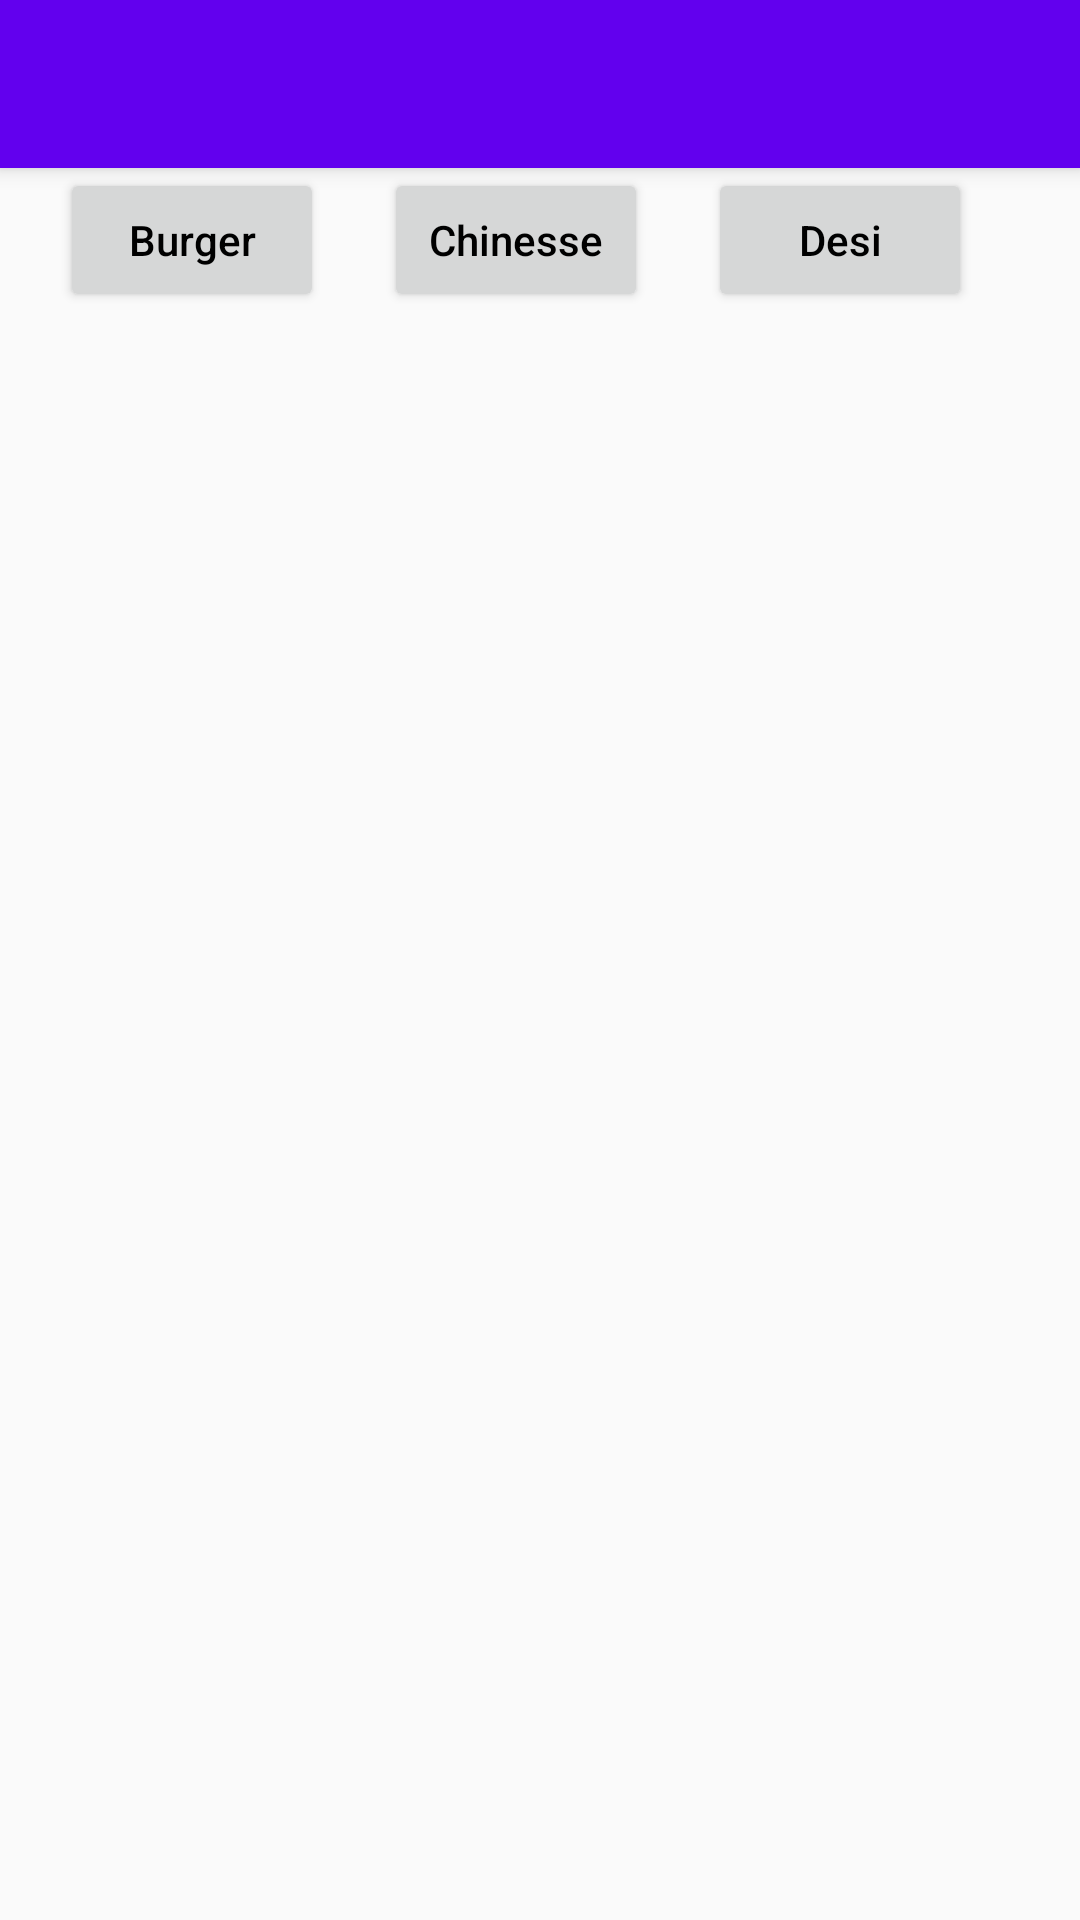

This screen was rendered from an Android layout file. Write that file and the resources it references.
<!-- AndroidManifest.xml: activity theme AppTheme.NoActionBar -->
<!-- res/layout/activity_main.xml -->
<?xml version="1.0" encoding="utf-8"?>
<androidx.drawerlayout.widget.DrawerLayout    xmlns:android="http://schemas.android.com/apk/res/android"
    xmlns:app="http://schemas.android.com/apk/res-auto"
    xmlns:tools="http://schemas.android.com/tools"
    android:id="@+id/drawer_layout"
    android:layout_width="match_parent"
    android:layout_height="match_parent"
    android:fitsSystemWindows="true"
    tools:context="com.example.drawerlayout.MainActivity"
    tools:openDrawer="start">

    <LinearLayout
        android:layout_width="match_parent"
        android:layout_height="match_parent"
        android:orientation="vertical">

        <androidx.appcompat.widget.Toolbar
            android:layout_width="match_parent"
            android:layout_height="?attr/actionBarSize"
            android:background="@color/colorPrimary"
            android:id="@+id/toolbar"
            android:theme="@style/ThemeOverlay.AppCompat.Dark.ActionBar"
            app:popupTheme="@style/Theme.AppCompat.Light"
            android:elevation="4dp"
            />
        <LinearLayout
            android:layout_width="wrap_content"
            android:layout_height="wrap_content"
            android:orientation="horizontal"
            android:weightSum="100"
            >
            <Button
                android:layout_width="match_parent"
                android:layout_height="match_parent"
                android:text="Burger"
                android:textAllCaps="false"
                android:textColor="#000000"
                android:layout_gravity="center"
                android:layout_marginLeft="20dp"
                android:id="@+id/btn1"
                android:layout_weight="50"
                />
            <Button
                android:layout_width="match_parent"
                android:layout_height="match_parent"
                android:text="Chinesse"
                android:textColor="#000000"
                android:textAllCaps="false"
                android:layout_marginLeft="20dp"

                android:layout_weight="33.3"
android:id="@+id/btn2"
                android:layout_gravity="center"/>
            <Button
                android:layout_width="match_parent"
                android:layout_height="match_parent"
                android:text="Desi"
                android:textAllCaps="false"
                android:textColor="#000000"
                android:layout_weight="33.3"
                android:id="@+id/btn3"
                android:layout_marginLeft="20dp"

                android:layout_gravity="center"
                />
        </LinearLayout>
    <FrameLayout
        android:layout_width="match_parent"
        android:layout_height="match_parent"
        android:id="@+id/framelayout"/>
    </LinearLayout>

        <com.google.android.material.navigation.NavigationView
            android:id="@+id/nav_view"
            android:layout_width="300dp"
            android:layout_height="match_parent"
            android:background="@color/colorPrimaryDark"
            android:layout_gravity="start"
            android:fitsSystemWindows="true"
            app:headerLayout="@layout/header"
            app:menu="@menu/drawermenu"
/>

    


</androidx.drawerlayout.widget.DrawerLayout>
<!-- res/layout/header.xml (included above) -->
<?xml version="1.0" encoding="utf-8"?>
<RelativeLayout xmlns:android="http://schemas.android.com/apk/res/android"
    android:layout_width="match_parent" android:layout_height="match_parent"
    android:background="@color/colorAccent"
    >
    <LinearLayout
        android:layout_width="match_parent"
        android:layout_height="wrap_content"
        android:orientation="vertical"
        android:paddingLeft="16dp"
        android:layout_alignParentTop="true">
        <ImageView
            android:layout_width="80dp"
            android:layout_height="80dp"
            android:src="@drawable/ic_launcher_foreground"
            android:layout_marginBottom="16dp"/>

        <TextView
            android:layout_width="match_parent"
            android:layout_height="wrap_content"
            android:text="Muhammad Kashif"
            android:textColor="#ffffff"
            android:textSize="30dp"
            android:gravity="left"
            />



    </LinearLayout>

</RelativeLayout>
<!-- resources referenced by this layout -->
<resources>
  <style name="AppTheme.NoActionBar">
      <item name="windowActionBar">false</item>
  
          <item name="windowNoTitle">true</item>
      </style>
  <!-- not gathered from this repository: default colours our renderer supplied (Android Studio template values) -->
  <color name="colorPrimary">#FF6200EE</color>
  <color name="colorPrimaryDark">#FF3700B3</color>
  <color name="colorAccent">#FF03DAC5</color>
</resources>
